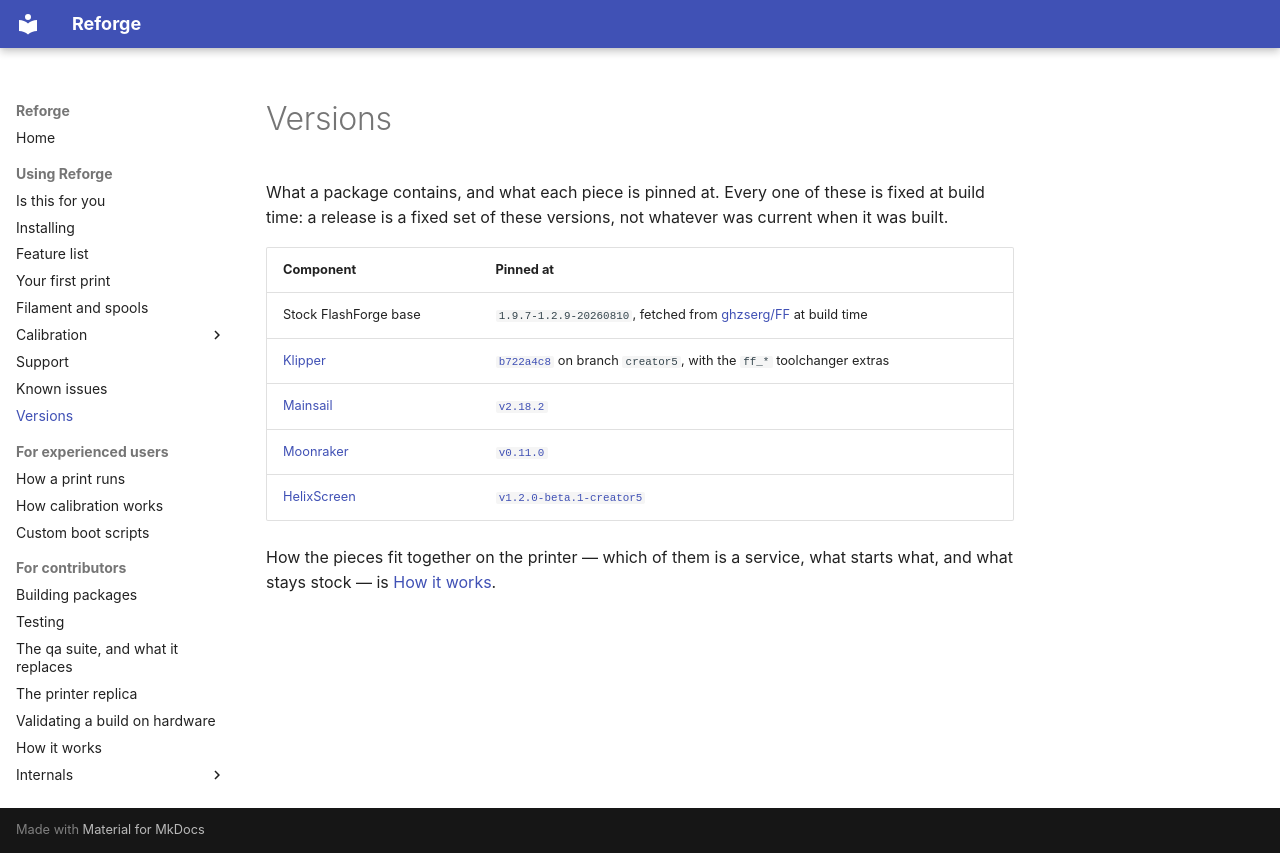

repository: Klipper4FlashForge/firmware · page: versions/index.html · generator: mkdocs

# Versions

What a package contains, and what each piece is pinned at. Every one of these
is fixed at build time: a release is a fixed set of these versions, not
whatever was current when it was built.

| Component | Pinned at |
|---|---|
| Stock FlashForge base | `1.9.7-1.2.9-20260810`, fetched from [ghzserg/FF](https://github.com/ghzserg/FF) at build time |
| [Klipper](https://github.com/Klipper4FlashForge/klipper/tree/creator5) | [`b722a4c8`](https://github.com/Klipper4FlashForge/klipper/commit/b722a4c8b1aedfb939a7688a9b30e7864fddd505) on branch `creator5`, with the `ff_*` toolchanger extras |
| [Mainsail](https://github.com/mainsail-crew/mainsail) | [`v2.18.2`](https://github.com/mainsail-crew/mainsail/releases/tag/v2.18.2) |
| [Moonraker](https://github.com/Arksine/moonraker) | [`v0.11.0`](https://github.com/Arksine/moonraker/releases/tag/v0.11.0) |
| [HelixScreen](https://github.com/Klipper4FlashForge/helixscreen) | [`v1.2.0-beta.1-creator5`](https://github.com/Klipper4FlashForge/helixscreen/releases/tag/v1.2.0-beta.1-creator5) |

How the pieces fit together on the printer — which of them is a service, what
starts what, and what stays stock — is [How it works](how-it-works.md).
